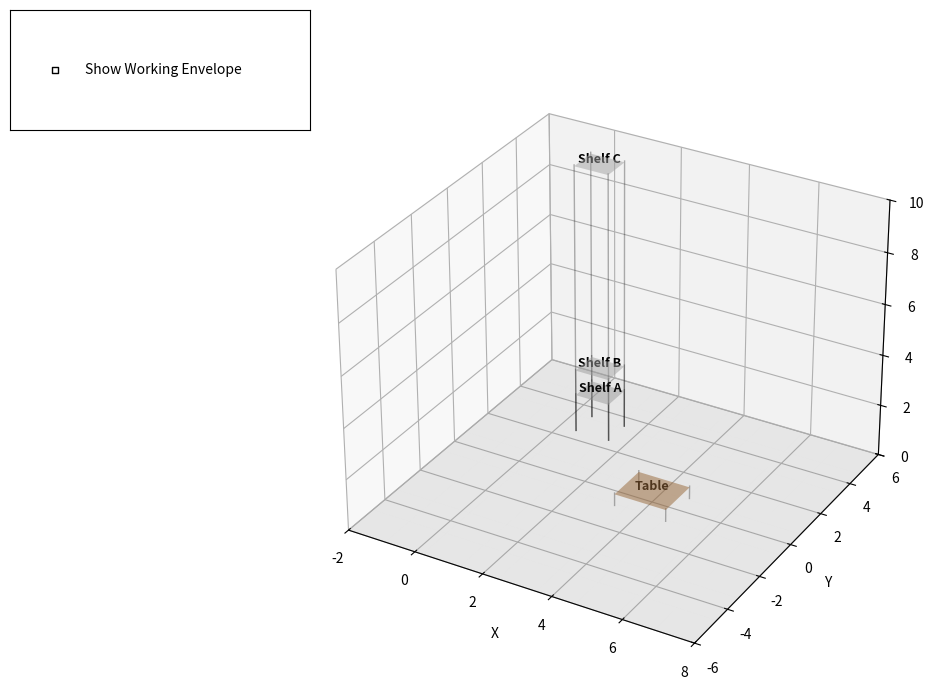

This figure's Python source:
# [redacted]
# [redacted]
# Module: PDE 4431 Robot Manipulation
# Task: Coursework 2
# Description: 4-DOF PRRR Robot with IK Validation and Conditional Logic.
#
# Configuration: PRRR (Prismatic Base, 3x Revolute Arm)
# Joint 1: Prismatic (Vertical Lift)
# Joint 2: Revolute  (Turret Rotation)
# Joint 3: Revolute  (Shoulder Pitch)
# Joint 4: Revolute  (Elbow/Wrist Pitch)
# 
# ===================================================================================================
#                        DENAVIT-HARTENBERG (DH) TABLE
# ===================================================================================================
#
# | Link (i) | a_i (Link Length) | alpha_i (Link Twist) | d_i (Link Offset) | theta_i (Joint Angle) |
# | :------: | :---------------: | :------------------: | :---------------: | :-------------------: |
# |     1    | 0                 |   0 deg              | d_1 * (Variable)  | 0 deg                 |
# |     2    | L_base   (1.0)    | -90 deg              | 0                 | theta_2 * (Variable)  |
# |     3    | L_arm1   (2.0)    |   0 deg              | 0                 | theta_3 * (Variable)  |
# |     4    | L_arm2   (2.0)    |   0 deg              | 0                 | theta_4 * (Variable)  |
# ====================================================================================================

import numpy as np
import matplotlib.pyplot as plt
from mpl_toolkits.mplot3d import Axes3D
from matplotlib.animation import FuncAnimation
from matplotlib.widgets import CheckButtons
from scipy.optimize import minimize

# ==========================================
# 1. CONFIGURATION (USER EDITABLE)
# ==========================================

ROBOT_CONFIG = {
    # Link Lengths (meters)
    'L_base': 1.0,    # Horizontal offset (Link 2)
    'L_arm1': 2.0,    # Shoulder to Elbow (Link 3)
    'L_arm2': 2.0,    # Elbow to Tip (Link 4)
    
    # Joint Limits (min, max)
    'd1_limits': (0.0, 6.0),           # Prismatic Lift
    'theta_limits': (-np.pi, np.pi),   # Revolute Joints (Standard full rotation)
}

SCENE_CONFIG = {
    # Target Coordinates [x, y, z]
    'targets': {
        'Home': np.array([4.0, 0.0, 0.5]),
        'A':    np.array([1.0, 3.0, 1.5]),
        'B':    np.array([1.0, 3.0, 2.5]),
        'C':    np.array([1.0, 3.0, 10.5])  # High shelf
    },
    # Order of operations
    'sequence': ['Home', 'A', 'Home', 'B', 'Home', 'C', 'Home'],
    
    # Visual settings
    'box_colors': ['red', 'green', 'blue'],
    'link_colors': ['#888888', '#1f77b4', '#ff7f0e', '#9467bd'],
    'axis_length': 0.5  # Length of the coordinate frame arrows
}

SIM_CONFIG = {
    'steps_per_move': 30,  # Interpolation steps between targets
    'interval': 30,        # Animation interval (ms)
    'fps': 20,             # GIF Frame rate
    'tolerance': 0.1       # Reachability error tolerance (meters)
}

IK_CONFIG = {
    # Weights for the cost function
    'w_floor': 1000.0,  # Penalty for hitting floor
    'w_reg_d1': 0.001,  # Preference to minimize lift height
    'w_reg_t': 0.005,   # Preference to minimize joint angles
}

# ==========================================
# 2. KINEMATICS ENGINE
# ==========================================

def dh_transform(a, alpha, d, theta):
    """ Standard Denavit-Hartenberg (DH) Transformation Matrix. """
    ct, st = np.cos(theta), np.sin(theta)
    ca, sa = np.cos(alpha), np.sin(alpha)
    return np.array([
        [ct, -st*ca,  st*sa, a*ct],
        [st,  ct*ca, -ct*sa, a*st],
        [0,      sa,     ca,    d],
        [0,       0,      0,    1]
    ])

def forward_kinematics(q, config=ROBOT_CONFIG, return_all=False):
    """
    Calculates the robot's pose given configuration q.
    q = [d1, theta2, theta3, theta4]
    """
    d1, t2, t3, t4 = q
    
    # Unpack lengths
    l_base = config['L_base']
    l_arm1 = config['L_arm1']
    l_arm2 = config['L_arm2']

    # --- DH Paramater Implementation ---
    # Joint 1: Prismatic Lift (d1 variable)
    T01 = dh_transform(a=0, alpha=0, d=d1, theta=0)
    
    # Joint 2: Turret Rotation (theta2 variable)
    T12 = dh_transform(a=l_base, alpha=-np.pi/2, d=0, theta=t2)
    
    # Joint 3: Shoulder Pitch (theta3 variable)
    T23 = dh_transform(a=l_arm1, alpha=0, d=0, theta=t3)
    
    # Joint 4: Elbow Pitch (theta4 variable)
    T34 = dh_transform(a=l_arm2, alpha=0, d=0, theta=t4)
    
    # Chain transformations
    T02 = T01 @ T12
    T03 = T02 @ T23
    T04 = T03 @ T34
    
    if return_all:
        return [np.eye(4), T01, T02, T03, T04]
    else:
        return T04[:3, 3] # Return Tip Position (x, y, z)

def inverse_kinematics(target_pos, seed_q, config=ROBOT_CONFIG, ik_params=IK_CONFIG):
    """
    Solves for q to reach target_pos using numerical optimization.
    """
    def cost_function(q):
        # 1. Forward Kinematics to find current state
        frames = forward_kinematics(q, config, return_all=True)
        z_coords = [f[2, 3] for f in frames]
        current_tip = frames[-1][:3, 3]
        
        # 2. Primary Objective: Position Error
        pos_error = np.linalg.norm(current_tip - target_pos)
        
        # 3. Constraint: Floor Avoidance (Penalty)
        floor_penalty = 0
        for z in z_coords:
            if z < 0:
                floor_penalty += ik_params['w_floor'] * (z**2)

        # 4. Regularization: Prefer natural postures
        reg_cost = ik_params['w_reg_d1'] * (q[0]**2) + ik_params['w_reg_t'] * (q[2]**2)
        
        return pos_error + floor_penalty + reg_cost

    # Extract bounds
    d1_min, d1_max = config['d1_limits']
    t_min, t_max = config['theta_limits']
    
    # Bounds: [d1, t2, t3, t4]
    bounds = ((d1_min, d1_max), (t_min, t_max), (t_min, t_max), (t_min, t_max))
    
    # Optimization
    result = minimize(cost_function, seed_q, bounds=bounds, method='SLSQP', tol=1e-4)
    return result.x

def check_reachability(target_pos, seed_q):
    """ Validates if a target is reachable within tolerance. """
    sol_q = inverse_kinematics(target_pos, seed_q)
    actual_pos = forward_kinematics(sol_q)
    error = np.linalg.norm(actual_pos - target_pos)
    return (error < SIM_CONFIG['tolerance']), sol_q

# ==========================================
# 3. TRAJECTORY GENERATION
# ==========================================

def generate_trajectory():
    """Generates the full path based on SCENE_CONFIG."""
    targets = SCENE_CONFIG['targets']
    sequence = SCENE_CONFIG['sequence']
    steps = SIM_CONFIG['steps_per_move']
    
    full_trajectory = []
    
    # Initial State
    current_q = np.array([1.0, 0.0, 0.0, 0.0])
    
    # 1. Pre-validate Reachability
    reachable_status = {}
    print("--- Validating Targets ---")
    for name, pos in targets.items():
        is_valid, _ = check_reachability(pos, current_q)
        reachable_status[name] = is_valid
        status_str = "REACHABLE" if is_valid else "UNREACHABLE (Skipping)"
        print(f"Target {name}: {status_str}")
        
    print("\n--- Generating Motion Path ---")
    
    # 2. Build Path
    for i in range(len(sequence) - 1):
        start_name = sequence[i]
        end_name = sequence[i+1]
        
        start_pos = targets[start_name]
        end_pos = targets[end_name]
        
        # Skip move if either start or end is unreachable
        valid_segment = reachable_status[start_name] and reachable_status[end_name]
        
        if not valid_segment:
             print(f"Skipping segment {start_name} -> {end_name}")
        
        for t in np.linspace(0, 1, steps):
            if valid_segment:
                # Linear Interpolation
                target_p = start_pos + (end_pos - start_pos) * t
                sol_q = inverse_kinematics(target_p, current_q)
                full_trajectory.append(sol_q)
                current_q = sol_q # Update seed
            else:
                # Hold position
                full_trajectory.append(current_q)
                
    return np.array(full_trajectory), reachable_status

# Execute generation
trajectory_q, reachability_map = generate_trajectory()
total_frames = len(trajectory_q)

# ==========================================
# 4. VISUALIZATION ENGINE
# ==========================================

fig = plt.figure(figsize=(12, 8))
ax = fig.add_subplot(111, projection='3d')
plt.subplots_adjust(left=0.2) 

# Initialize Plot Artists
robot_lines = [ax.plot([], [], [], lw=5, marker='o', solid_capstyle='round')[0] for _ in range(4)]
trace_line, = ax.plot([], [], [], 'k-', lw=1, alpha=0.3)
box_plots = [ax.plot([], [], [], linestyle='None', marker='s', markersize=10)[0] for _ in range(3)]
frame_quivers = [] # Store axis arrows

# Apply Colors
for bp, color in zip(box_plots, SCENE_CONFIG['box_colors']): bp.set_color(color)

def draw_frame_axes(ax, T, length):
    """Draws RGB arrows for X, Y, Z axes of a transformation matrix."""
    origin = T[:3, 3]
    R = T[:3, :3]
    # Draw Quivers: X(Red), Y(Green), Z(Blue)
    qx = ax.quiver(origin[0], origin[1], origin[2], R[0, 0], R[1, 0], R[2, 0], color='r', length=length, normalize=True)
    qy = ax.quiver(origin[0], origin[1], origin[2], R[0, 1], R[1, 1], R[2, 1], color='g', length=length, normalize=True)
    qz = ax.quiver(origin[0], origin[1], origin[2], R[0, 2], R[1, 2], R[2, 2], color='b', length=length, normalize=True)
    return [qx, qy, qz]

def draw_environment():
    """Draws tables and shelves."""
    def draw_plate(center, size, color, label):
        x_c, y_c, z_c = center
        w, l = size
        x = [x_c - w/2, x_c + w/2]
        y = [y_c - l/2, y_c + l/2]
        X, Y = np.meshgrid(x, y)
        Z = np.full_like(X, z_c - 0.05)
        ax.plot_surface(X, Y, Z, color=color, alpha=0.5, shade=True)
        # Legs
        if z_c > 0.1:
            legs = [(x_c-w/2, y_c-l/2), (x_c+w/2, y_c-l/2),
                    (x_c-w/2, y_c+l/2), (x_c+w/2, y_c+l/2)]
            for lx, ly in legs:
                ax.plot([lx, lx], [ly, ly], [0, z_c], 'k-', lw=1, alpha=0.3)
        if label:
            ax.text(x_c, y_c, z_c, label, fontsize=9, fontweight='bold', ha='center')

    targets = SCENE_CONFIG['targets']
    draw_plate(targets['Home'], (1.5, 1.5), 'peru', "Table")
    draw_plate(targets['A'], (1.0, 1.0), 'lightgray', "Shelf A")
    draw_plate(targets['B'], (1.0, 1.0), 'lightgray', "Shelf B")
    draw_plate(targets['C'], (1.0, 1.0), 'lightgray', "Shelf C")

def generate_envelope_mesh():
    """Calculates the dome working envelope mesh."""
    l_base = ROBOT_CONFIG['L_base']
    l_total_arm = ROBOT_CONFIG['L_arm1'] + ROBOT_CONFIG['L_arm2']
    d1_max = ROBOT_CONFIG['d1_limits'][1]
    d1_min = ROBOT_CONFIG['d1_limits'][0]
    
    # Vertical Wall Part
    z_wall = np.linspace(d1_min, d1_max, 10)
    r_wall = np.full_like(z_wall, l_base + l_total_arm)
    
    # Dome Cap Part
    phi = np.linspace(0, np.pi/2, 10)
    r_dome = l_base + l_total_arm * np.cos(phi)
    z_dome = d1_max + l_total_arm * np.sin(phi)
    
    # Combine
    r_prof = np.concatenate([r_wall, r_dome])
    z_prof = np.concatenate([z_wall, z_dome])
    
    # Revolution
    theta = np.linspace(0, 2*np.pi, 40)
    Theta, Idx = np.meshgrid(theta, np.arange(len(r_prof)))
    R_grid = r_prof[Idx]
    Z_grid = z_prof[Idx]
    
    X = R_grid * np.cos(Theta)
    Y = R_grid * np.sin(Theta)
    return X, Y, Z_grid

# Setup UI and Environment
draw_environment()
env_X, env_Y, env_Z = generate_envelope_mesh()
envelope_plot = ax.plot_wireframe(env_X, env_Y, env_Z, color='blue', alpha=0.4, rstride=1, cstride=1, linewidth=0.5)
envelope_plot.set_visible(False)

# Checkbox
rax = plt.axes([0.05, 0.8, 0.25, 0.15]) 
check = CheckButtons(rax, ['Show Working Envelope'], [False])
def toggle_envelope(label):
    if label == 'Show Working Envelope':
        envelope_plot.set_visible(not envelope_plot.get_visible())
        plt.draw()
check.on_clicked(toggle_envelope)

# Animation Globals
trace_x, trace_y, trace_z = [], [], []

def init():
    for line in robot_lines: line.set_data([], []); line.set_3d_properties([])
    trace_line.set_data([], []); trace_line.set_3d_properties([])
    return robot_lines + [trace_line]

def update_boxes(frame_idx, tip_pos):
    """Handles the logic for box movement based on current segment."""
    steps = SIM_CONFIG['steps_per_move']
    segment = frame_idx // steps
    if segment >= 6: segment = 5
    
    targets = SCENE_CONFIG['targets']
    
    # Helper to determine box state
    def get_box_state(target_name, pickup_segment, drop_segment):
        # If target is unreachable, box never moves
        if not reachability_map[target_name]:
            return targets['Home'], True # Stay home
            
        if segment < pickup_segment: return targets['Home'], False # Not started
        if segment == pickup_segment: return tip_pos, True       # Being carried
        return targets[target_name], True                        # Delivered

    # Logic: 
    # Box 1: Home->A (Segment 0)
    b1_pos, _ = get_box_state('A', 0, 0) # Simple logic override for first box
    if reachability_map['A']:
        b1_pos = tip_pos if segment == 0 else targets['A']
    
    # Box 2: Home->B (Segment 2)
    b2_pos, b2_vis = get_box_state('B', 2, 2)
    
    # Box 3: Home->C (Segment 4)
    b3_pos, b3_vis = get_box_state('C', 4, 4)

    # Box 1 is always visible (starts on table)
    box_plots[0].set_data([b1_pos[0]], [b1_pos[1]])
    box_plots[0].set_3d_properties([b1_pos[2]])

    for i, (pos, vis) in enumerate([(b2_pos, b2_vis), (b3_pos, b3_vis)]):
        if vis:
            box_plots[i+1].set_data([pos[0]], [pos[1]])
            box_plots[i+1].set_3d_properties([pos[2]])
        else:
            box_plots[i+1].set_data([], []); box_plots[i+1].set_3d_properties([])

def animate(frame_idx):
    global frame_quivers
    q = trajectory_q[frame_idx]
    
    # Clear old axes
    for quiver in frame_quivers:
        quiver.remove()
    frame_quivers = []
    
    # Update Robot Links
    frames = forward_kinematics(q, return_all=True)
    coords = np.array([f[:3, 3] for f in frames])
    
    for j in range(4):
        robot_lines[j].set_data([coords[j,0], coords[j+1,0]], [coords[j,1], coords[j+1,1]])
        robot_lines[j].set_3d_properties([coords[j,2], coords[j+1,2]])
        robot_lines[j].set_color(SCENE_CONFIG['link_colors'][j])
    
    # Draw New Axes
    for T in frames:
        new_quivers = draw_frame_axes(ax, T, SCENE_CONFIG['axis_length'])
        frame_quivers.extend(new_quivers)
        
    # Update Trace
    tip_pos = coords[-1]
    if len(trace_x) == 0 or np.linalg.norm(tip_pos - np.array([trace_x[-1], trace_y[-1], trace_z[-1]])) > 0.01:
        trace_x.append(tip_pos[0]); trace_y.append(tip_pos[1]); trace_z.append(tip_pos[2])
    trace_line.set_data(trace_x, trace_y); trace_line.set_3d_properties(trace_z)
    
    # Update Boxes
    update_boxes(frame_idx, tip_pos)
    
    # Update Title
    seq = SCENE_CONFIG['sequence']
    steps = SIM_CONFIG['steps_per_move']
    seg_idx = frame_idx // steps
    target_name = seq[seg_idx+1] if seg_idx+1 < len(seq) else "End"
    
    status = "Unreachable" if (target_name in reachability_map and not reachability_map[target_name]) else "Reachable"
    ax.set_title(f"PRRR Robot | Moving to {target_name} ({status})")
    
    return robot_lines + [trace_line] + box_plots + frame_quivers

# Plot Settings
ax.set_xlim(-2, 8); ax.set_ylim(-6, 6); ax.set_zlim(0, 10)
ax.set_xlabel('X'); ax.set_ylabel('Y'); ax.set_zlabel('Z')

# Ground Plane
xx, yy = np.meshgrid(np.linspace(-2, 8, 10), np.linspace(-6, 6, 10))
ax.plot_surface(xx, yy, np.zeros_like(xx), alpha=0.1, color='gray')

ani = FuncAnimation(fig, animate, frames=total_frames, init_func=init, interval=SIM_CONFIG['interval'], blit=False)

# --- GIF Generation (Optional) ---
# To create the GIF, uncomment the lines below and run the script.
# print("Saving GIF... (This may take a minute)")
# ani.save('prrr_manipulator.gif', writer='pillow', fps=SIM_CONFIG['fps'])
# print("GIF saved.")

plt.show()